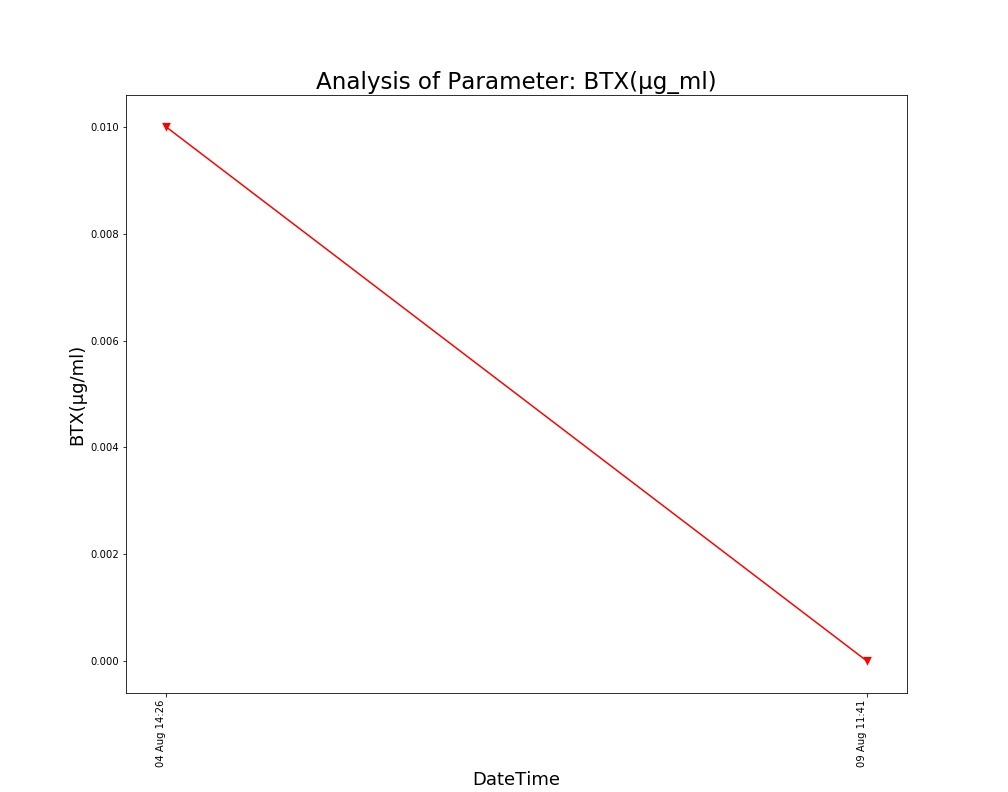

The file beside this chart, header and first rows:
, DateTime, Date, Time, BTX(µg/ml)
0, 04 Aug 14:26, 04 Aug 2021, 14:26:24, 0.01
1, 09 Aug 11:41, 09 Aug 2021, 11:41:48, 0.0
